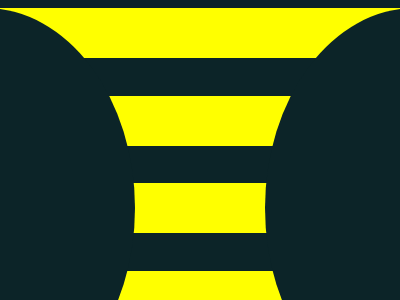

Recreate this image using only HTML and CSS.

<!-- file: index.html -->
<html lang="en">
  <head>
    <meta charset="UTF-8" />
    <meta http-equiv="X-UA-Compatible" content="IE=edge" />
    <meta name="viewport" content="width=device-width, initial-scale=1.0" />
    <title>Stripes</title>
    <link rel="stylesheet" href="index.css" />
  </head>
  <body>
    <div class="main">
      <div class="circle left"></div>
      <div class="stripes">
        <div class="inner"></div>
        <div class="inner"></div>
        <div class="inner"></div>
        <div class="inner"></div>
        <div class="inner"></div>
      </div>

      <div class="circle right"></div>
    </div>

    <!-- <div class="on-top"> -->

    <!-- </div> -->
  </body>
</html>


/* file: index.css */
body {
  background-color: #0c2428;
  display: flex;
  justify-content: center;
  align-items: center;
}

.main {
  display: flex;
  justify-content: center;
  position: relative;
}
.stripes {
  width: 400px;
  height: 400px;
  display: flex;
  flex-direction: column;
  justify-content: space-between;
}

.inner {
  width: 100%;
  height: 50px;
  background-color: yellow;
}

.circle {
  position: absolute;
  background-color: #0c2428;
  /* background-color: red; */
  height: 400px;
  width: 300px;
  border-radius: 100%;
  z-index: 10;
}

.left {
  margin-left: 430px;
}
.right {
  margin-right: 430px;
}
